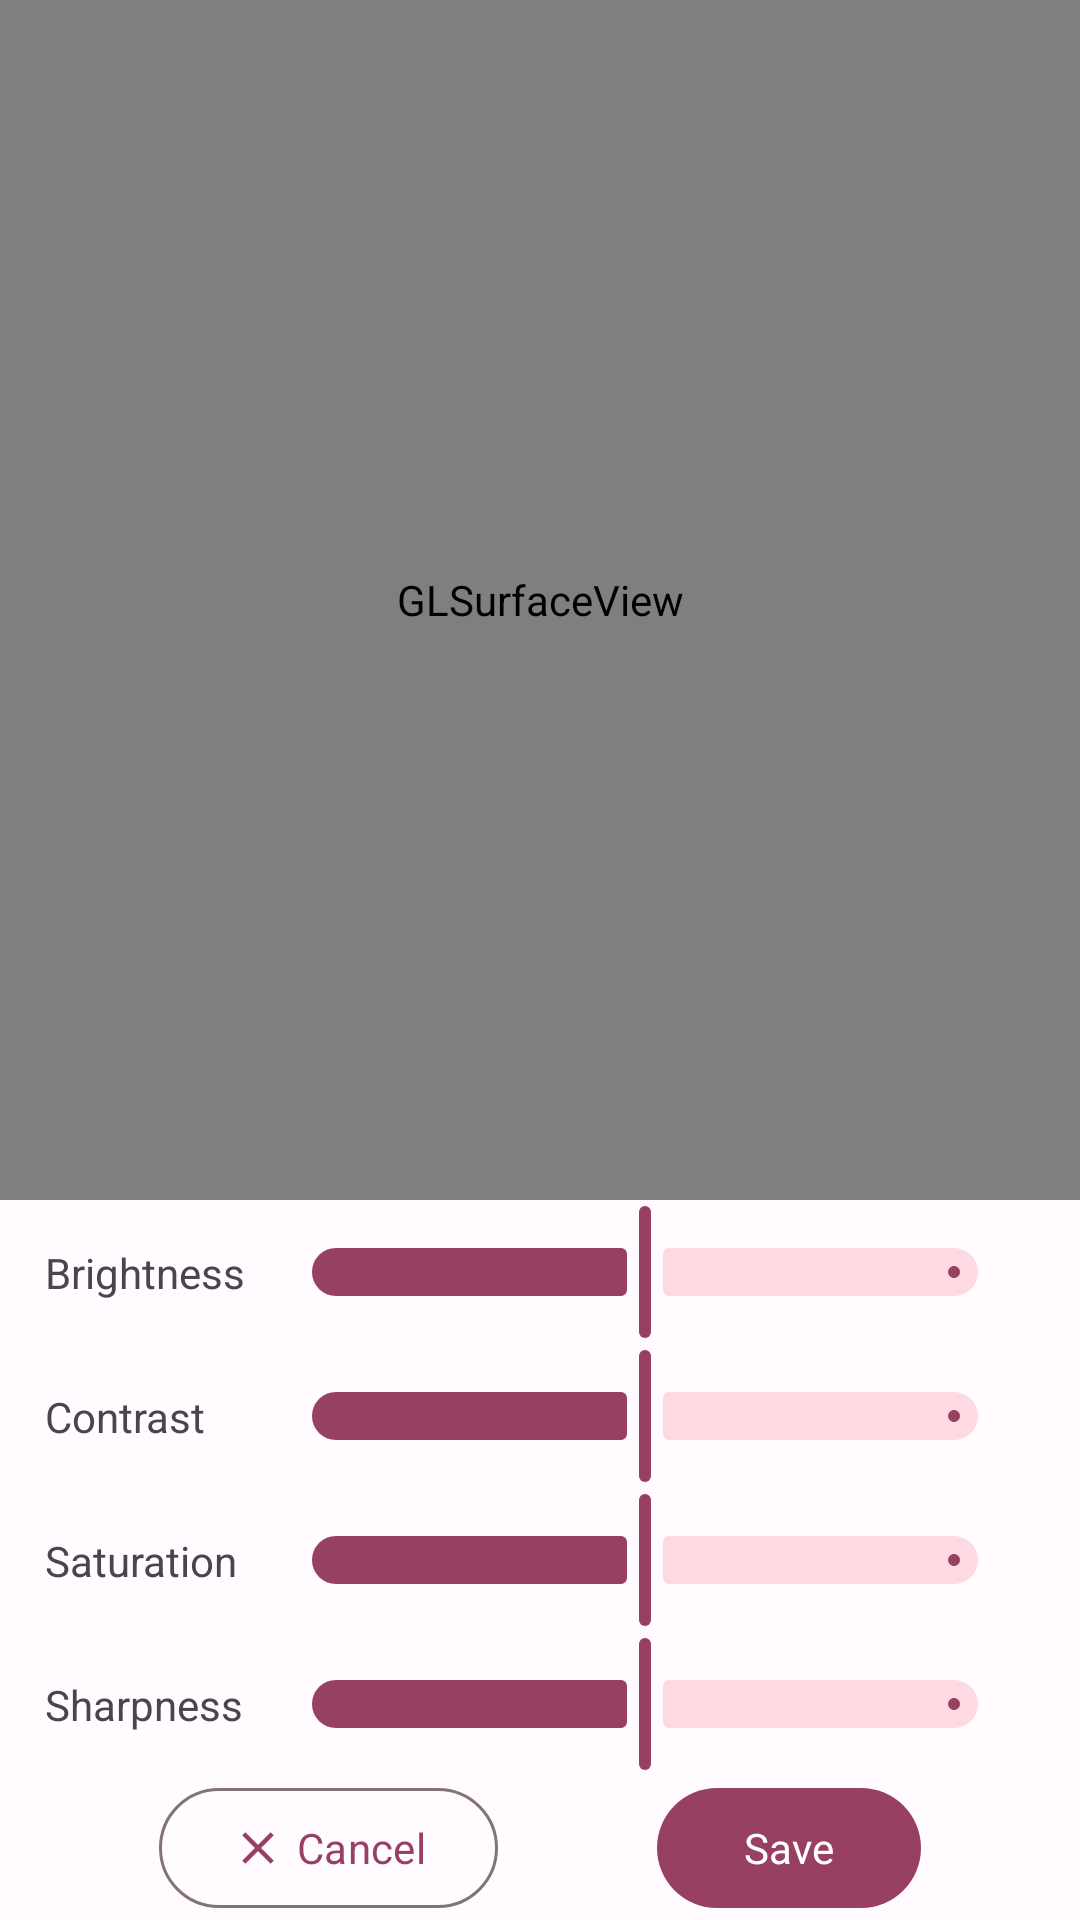

Android layout source for this screen:
<!-- AndroidManifest.xml: application theme AppTheme -->
<!-- res/layout/activity_adjust.xml -->
<?xml version="1.0" encoding="utf-8"?>
<androidx.constraintlayout.widget.ConstraintLayout xmlns:android="http://schemas.android.com/apk/res/android"
    xmlns:app="http://schemas.android.com/apk/res-auto"
    xmlns:tools="http://schemas.android.com/tools"
    android:layout_width="match_parent"
    android:layout_height="match_parent"
    tools:context=".editor.AdjustActivity">

    <android.opengl.GLSurfaceView
        android:layout_width="match_parent"
        android:layout_height="0dp"
        app:layout_constraintTop_toTopOf="parent"
        android:id="@+id/imgView"

        app:layout_constraintBottom_toTopOf="@id/bottomHandler"
        ></android.opengl.GLSurfaceView>
    <androidx.constraintlayout.widget.ConstraintLayout
        android:layout_width="match_parent"
        android:layout_height="wrap_content"
        app:layout_constraintBottom_toBottomOf="parent"
        android:id="@+id/bottomHandler"
        >

        <TextView
            android:layout_width="wrap_content"
            android:layout_height="wrap_content"
            android:text="@string/brightness"
            android:id="@+id/brightnessText"
            app:layout_constraintTop_toTopOf="@id/brightnessSlider"
            app:layout_constraintBottom_toBottomOf="@id/brightnessSlider"
            app:layout_constraintStart_toStartOf="parent"
            android:layout_marginStart="15dp"
            ></TextView>
        <com.google.android.material.slider.Slider
            android:layout_width="match_parent"
            android:layout_height="wrap_content"
            app:layout_constraintTop_toTopOf="parent"
            android:id="@+id/brightnessSlider"

            android:valueFrom="-0.50"
            android:valueTo="0.50"
            android:value="0.0"

            app:layout_constraintStart_toStartOf="parent"
            android:layout_marginStart="90dp"

            android:layout_marginEnd="20dp"
            ></com.google.android.material.slider.Slider>

        <TextView
            android:layout_width="wrap_content"
            android:layout_height="wrap_content"
            android:text="@string/contrast"
            android:id="@+id/contrastText"
            app:layout_constraintTop_toTopOf="@id/contrastSlider"
            app:layout_constraintBottom_toBottomOf="@id/contrastSlider"
            app:layout_constraintStart_toStartOf="parent"
            android:layout_marginStart="15dp"
            ></TextView>
        <com.google.android.material.slider.Slider
            android:layout_width="match_parent"
            android:layout_height="wrap_content"
          app:layout_constraintTop_toBottomOf="@id/brightnessSlider"
            android:id="@+id/contrastSlider"

            android:valueFrom="0.0"
            app:layout_constraintStart_toStartOf="parent"
            android:layout_marginStart="90dp"
            android:valueTo="2.0"
            android:value="1.0"

            android:layout_marginEnd="20dp"
            ></com.google.android.material.slider.Slider>

        <TextView
            android:layout_width="wrap_content"
            android:layout_height="wrap_content"
            android:text="@string/saturation"
            android:id="@+id/saturationText"
            app:layout_constraintTop_toTopOf="@id/saturationSlider"
            app:layout_constraintBottom_toBottomOf="@id/saturationSlider"
            app:layout_constraintStart_toStartOf="parent"
            android:layout_marginStart="15dp"
            ></TextView>
        <com.google.android.material.slider.Slider
            android:layout_width="match_parent"
            android:layout_height="wrap_content"
            app:layout_constraintTop_toBottomOf="@id/contrastSlider"
            android:id="@+id/saturationSlider"
            app:layout_constraintStart_toStartOf="parent"
            android:layout_marginStart="90dp"
            android:valueFrom="0.0"
            android:valueTo="2.0"
            android:value="1.0"
            android:layout_marginEnd="20dp"
            ></com.google.android.material.slider.Slider>

        <TextView
            android:layout_width="wrap_content"
            android:layout_height="wrap_content"
            android:text="@string/sharpness"
            android:id="@+id/sharperText"
            app:layout_constraintTop_toTopOf="@id/sharperSlider"
            app:layout_constraintBottom_toBottomOf="@id/sharperSlider"
            app:layout_constraintStart_toStartOf="parent"
            android:layout_marginStart="15dp"
            ></TextView>
        <com.google.android.material.slider.Slider
            android:layout_width="match_parent"
            android:layout_height="wrap_content"
            app:layout_constraintTop_toBottomOf="@id/saturationSlider"
            android:id="@+id/sharperSlider"
            app:layout_constraintStart_toStartOf="parent"
            android:layout_marginStart="90dp"
            android:valueFrom="-1.50"
            android:valueTo="1.50"
            android:value="0.0"

            android:layout_marginEnd="20dp"
            ></com.google.android.material.slider.Slider>
        <com.google.android.material.button.MaterialButton
            android:layout_width="wrap_content"
            android:layout_height="wrap_content"
            android:text="@string/save"
            app:icon="@drawable/check"
            app:layout_constraintBottom_toBottomOf="parent"
            app:layout_constraintEnd_toEndOf="parent"

            android:id="@+id/save"
            app:layout_constraintTop_toBottomOf="@id/sharperSlider"
            app:layout_constraintStart_toEndOf="@id/close"
            ></com.google.android.material.button.MaterialButton>
        <com.google.android.material.button.MaterialButton
            android:layout_width="wrap_content"
            android:layout_height="wrap_content"
            android:text="@string/cancel"
            style="@style/Widget.Material3.Button.OutlinedButton"
            app:icon="@drawable/close"
            app:layout_constraintTop_toBottomOf="@id/sharperSlider"
            app:layout_constraintStart_toStartOf="parent"
            app:layout_constraintBottom_toBottomOf="parent"

            app:layout_constraintEnd_toStartOf="@id/save"
            android:id="@+id/close"
            ></com.google.android.material.button.MaterialButton>
    </androidx.constraintlayout.widget.ConstraintLayout>
</androidx.constraintlayout.widget.ConstraintLayout>
<!-- resources referenced by this layout -->
<resources>
  <!-- drawable close (drawable) -->
  <vector android:height="24dp" android:tint="?attr/iconTint"
      android:viewportHeight="24" android:viewportWidth="24"
      android:width="24dp" xmlns:android="http://schemas.android.com/apk/res/android">
      <path android:fillColor="@android:color/white" android:pathData="M19,6.41L17.59,5 12,10.59 6.41,5 5,6.41 10.59,12 5,17.59 6.41,19 12,13.41 17.59,19 19,17.59 13.41,12z"/>
  </vector>
  <string name="brightness">Brightness</string>
  <string name="cancel">Cancel</string>
  <string name="contrast">Contrast</string>
  <string name="saturation">Saturation</string>
  <string name="save">Save</string>
  <string name="sharpness">Sharpness</string>
  <color name="md_theme_light_primary">#984061</color>
  <color name="md_theme_light_onPrimary">#FFFFFF</color>
  <color name="md_theme_light_primaryContainer">#FFD9E2</color>
  <color name="md_theme_light_onPrimaryContainer">#3E001E</color>
  <color name="md_theme_light_secondary">#74565F</color>
  <color name="md_theme_light_onSecondary">#FFFFFF</color>
  <color name="md_theme_light_secondaryContainer">#FFD9E2</color>
  <color name="md_theme_light_onSecondaryContainer">#2B151C</color>
  <color name="md_theme_light_tertiary">#7C5635</color>
  <color name="md_theme_light_onTertiary">#FFFFFF</color>
  <color name="md_theme_light_tertiaryContainer">#FFDCC2</color>
  <color name="md_theme_light_onTertiaryContainer">#2E1500</color>
  <color name="md_theme_light_error">#BA1A1A</color>
  <color name="md_theme_light_errorContainer">#FFDAD6</color>
  <color name="md_theme_light_onError">#FFFFFF</color>
  <color name="md_theme_light_onErrorContainer">#410002</color>
  <color name="md_theme_light_background">#FFFBFF</color>
  <color name="md_theme_light_onBackground">#201A1B</color>
  <color name="md_theme_light_surface">#FFFBFF</color>
  <color name="md_theme_light_onSurface">#201A1B</color>
  <color name="md_theme_light_surfaceVariant">#F2DDE2</color>
  <color name="md_theme_light_onSurfaceVariant">#514347</color>
  <color name="md_theme_light_outline">#837377</color>
  <color name="md_theme_light_inverseOnSurface">#FAEEEF</color>
  <color name="md_theme_light_inverseSurface">#352F30</color>
  <color name="md_theme_light_inversePrimary">#FFB0C8</color>
  <color name="black">#000000</color>
</resources>
